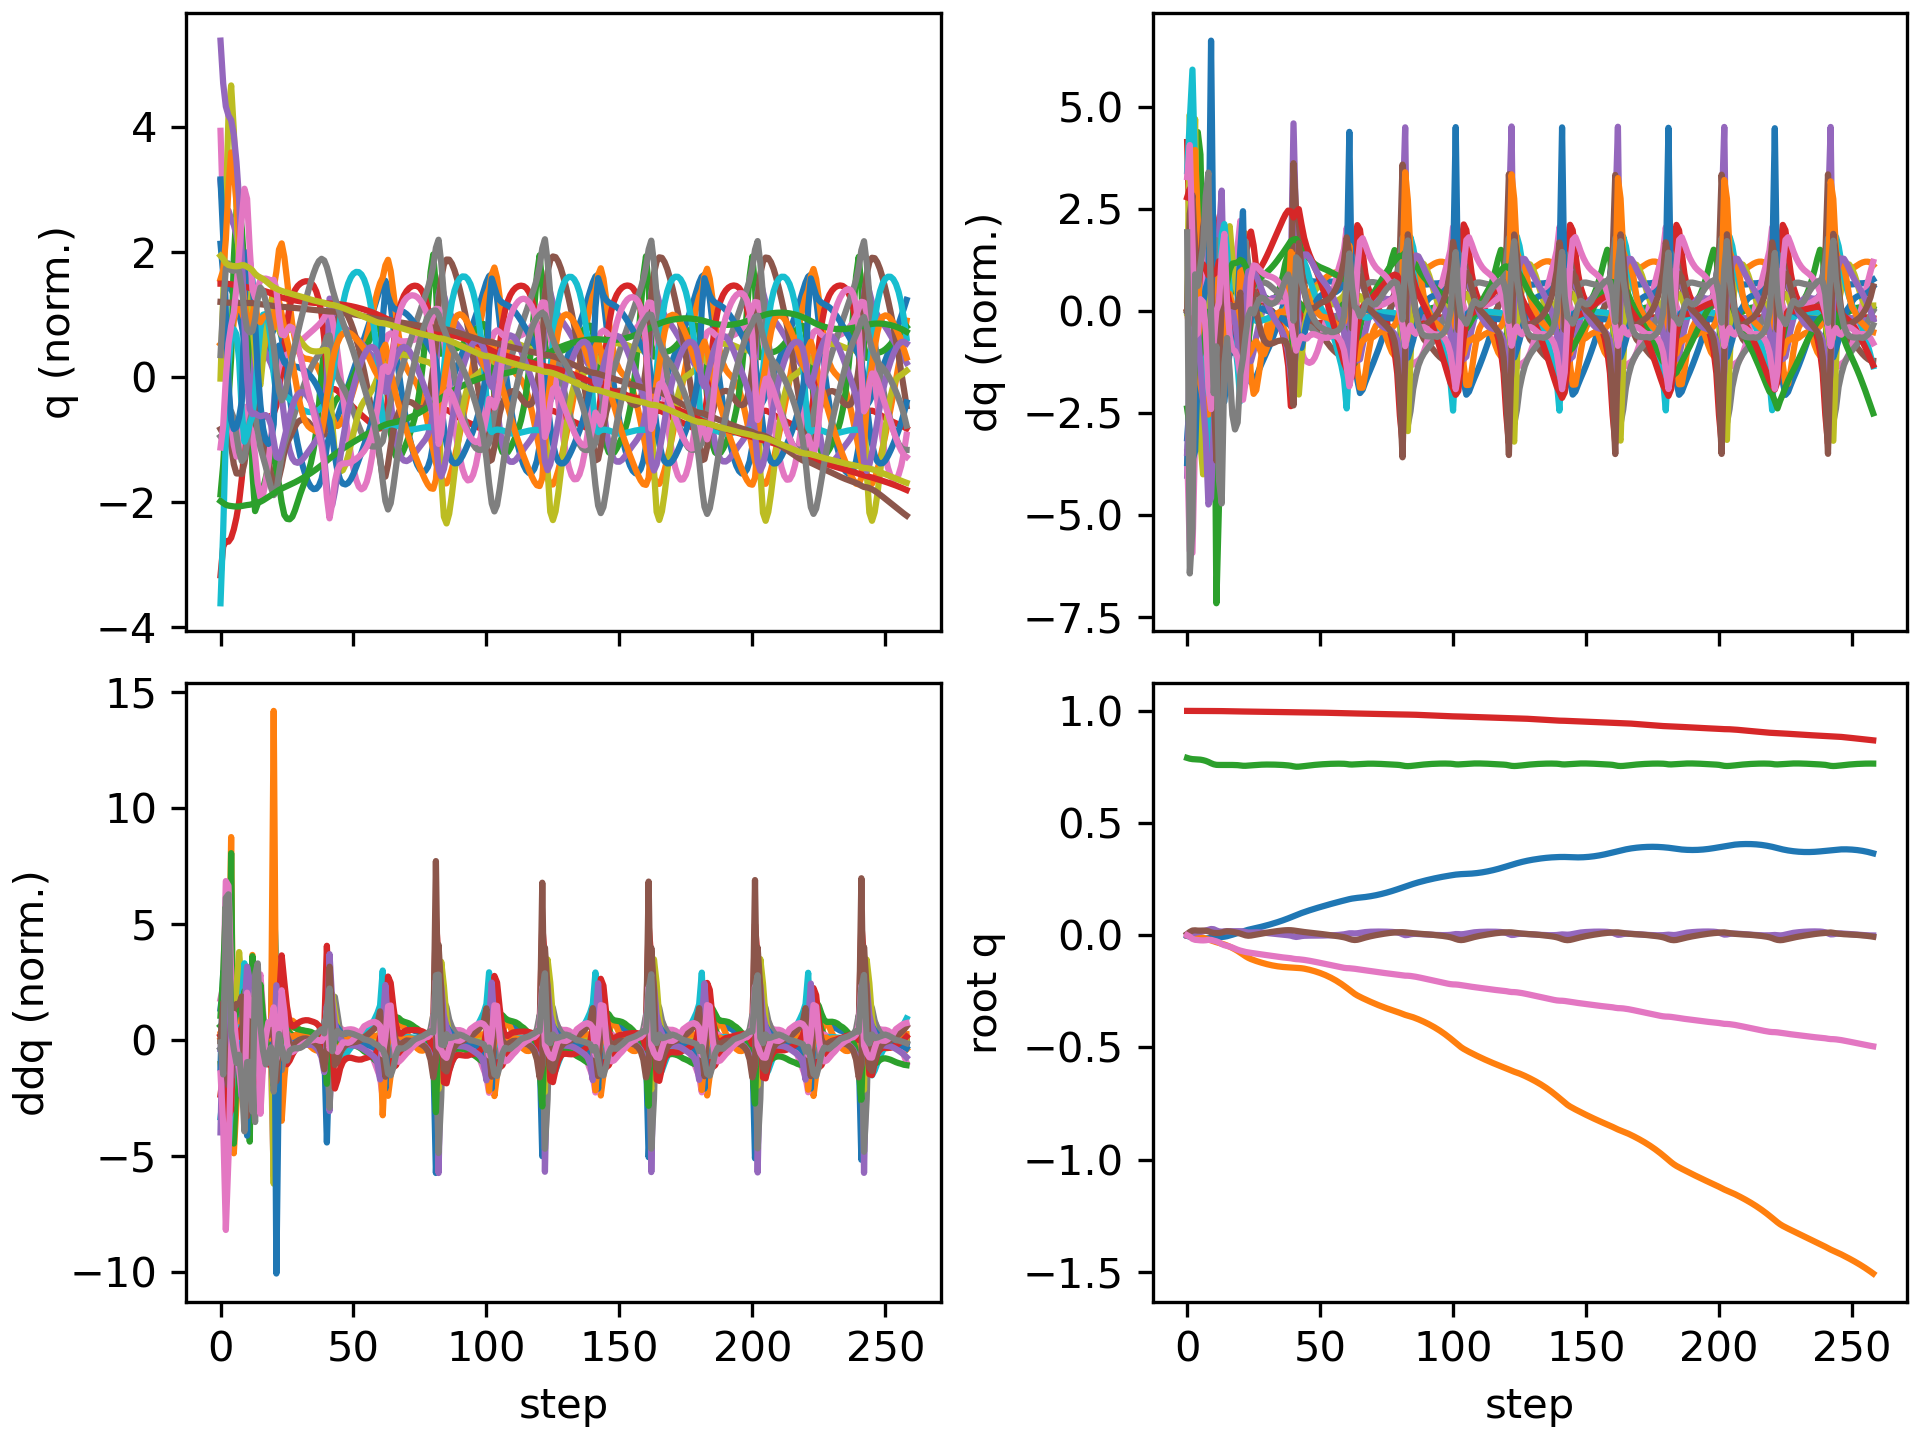

Data behind this chart, as committed beside it:
floating_base_joint_x, floating_base_joint_y, floating_base_joint_z, floating_base_joint_qw, floating_base_joint_qx, floating_base_joint_qy, floating_base_joint_qz, left_hip_pitch_joint_q, left_hip_roll_joint_q, left_hip_yaw_joint_q, left_knee_joint_q, left_ankle_pitch_joint_q, left_ankle_roll_joint_q, right_hip_pitch_joint_q, right_hip_roll_joint_q, right_hip_yaw_joint_q, right_knee_joint_q, right_ankle_pitch_joint_q, right_ankle_roll_joint_q, floating_base_joint_vx, floating_base_joint_vy, floating_base_joint_vz, floating_base_joint_wx, floating_base_joint_wy
-0.002742, 8.737507702648877e-10, 0.7906, 1, 1.597928729102787e-08, 0.005811, -4.862312507598205e-09, -0.05757, -0.0006897, -0.002978, 0.1257, -0.07618, 2.7516392895085615e-05, -0.05757, 0.0006893, 0.002978, 0.1257, -0.07618, -2.7555718382952283e-05, -0.162, -1.3815040528913289e-07, -0.2089, -6.422664153380801e-07, 0.6749
-0.006935, 0.0003031, 0.787, 0.9999, 0.002301, 0.01459, -0.006462, -0.1146, -0.002789, 0.009506, 0.2079, -0.126, 0.001011, -0.1645, 0.002579, 0.03747, 0.3157, -0.1582, 0.006088, -0.2057, 0.02197, -0.1496, 0.4219, 0.8388
-0.01071, 0.0001344, 0.785, 0.9996, 0.007453, 0.02102, -0.01605, -0.1397, -0.008423, 0.02872, 0.2247, -0.1269, -0.0006286, -0.2927, 0.005593, 0.07408, 0.5672, -0.2674, 0.02798, -0.1423, -0.04458, -0.05055, 0.5033, 0.3402
-0.01267, -0.001656, 0.7843, 0.9995, 0.01116, 0.02186, -0.02033, -0.1424, -0.01141, 0.03704, 0.2229, -0.1232, -0.003396, -0.3783, 0.01878, 0.1136, 0.752, -0.3685, 0.06532, -0.05785, -0.1265, -0.02225, 0.2427, -0.1373
-0.01355, -0.004522, 0.7839, 0.9995, 0.01306, 0.02065, -0.02159, -0.1448, -0.003626, 0.05519, 0.2339, -0.1368, -0.01111, -0.4202, 0.0238, 0.1263, 0.8288, -0.4202, 0.08978, -0.03005, -0.1641, -0.0305, 0.1134, -0.1238
-0.01426, -0.007965, 0.7827, 0.9994, 0.01449, 0.02056, -0.02256, -0.156, 0.01767, 0.09774, 0.2584, -0.1461, -0.02312, -0.4463, 0.01737, 0.1075, 0.8498, -0.4329, 0.07664, -0.03313, -0.1754, -0.08458, 0.1975, 0.05052
-0.01468, -0.01145, 0.7804, 0.9994, 0.01721, 0.02099, -0.02289, -0.1728, 0.02756, 0.1182, 0.2927, -0.1626, -0.02915, -0.4606, 0.001802, 0.07416, 0.8361, -0.4302, 0.05431, -0.008527, -0.1725, -0.1349, 0.3637, 0.03607
-0.01446, -0.01509, 0.7771, 0.9993, 0.02082, 0.02045, -0.02221, -0.1925, 0.02788, 0.1192, 0.3379, -0.1857, -0.02919, -0.454, -0.01352, 0.04981, 0.7685, -0.4161, 0.03182, 0.02525, -0.1857, -0.1856, 0.4315, -0.1034
-0.01342, -0.01907, 0.7724, 0.9993, 0.02467, 0.01752, -0.02055, -0.2156, 0.02485, 0.1106, 0.4043, -0.2222, -0.02953, -0.4199, -0.02191, 0.04192, 0.6323, -0.3933, 0.006225, 0.06862, -0.201, -0.2828, 0.4586, -0.4019
-0.01217, -0.02308, 0.7666, 0.9993, 0.02781, 0.01313, -0.02081, -0.2452, 0.01814, 0.09279, 0.496, -0.2938, -0.02232, -0.3988, -0.01879, 0.04686, 0.5526, -0.2567, -0.01624, 0.07026, -0.2011, -0.2733, 0.1706, -0.512
-0.01136, -0.02704, 0.762, 0.9993, 0.02672, 0.01035, -0.02411, -0.2764, 0.01515, 0.09019, 0.5877, -0.3825, -0.0106, -0.4092, -0.004334, 0.04978, 0.5701, -0.1802, -0.02808, 0.02818, -0.1983, -0.173, -0.3569, -0.1623
-0.01067, -0.03091, 0.7595, 0.9994, 0.0213, 0.009788, -0.02728, -0.2951, -0.003671, 0.06289, 0.6268, -0.4494, -0.008038, -0.4231, 0.01459, 0.04097, 0.601, -0.1926, -0.03175, 0.03804, -0.1927, -0.07826, -0.6501, -0.009082
-0.009397, -0.03439, 0.7591, 0.9993, 0.01699, 0.01004, -0.03206, -0.2981, -0.029, 0.006222, 0.6275, -0.4161, 0.006264, -0.4316, 0.02415, 0.02534, 0.6202, -0.2206, -0.02529, 0.08046, -0.1645, 0.01689, -0.2751, 0.02991
-0.007919, -0.03768, 0.7591, 0.999, 0.01612, 0.01206, -0.03934, -0.2892, -0.03382, -0.01015, 0.5966, -0.3356, 0.01805, -0.4588, 0.02139, 0.0135, 0.683, -0.281, -0.01722, 0.07714, -0.1672, 0.0003283, 0.03719, 0.278
-0.006438, -0.0413, 0.759, 0.9987, 0.0172, 0.01569, -0.04432, -0.2894, -0.02838, -0.006942, 0.5861, -0.3191, 0.01437, -0.4932, 0.006081, 0.002921, 0.7749, -0.3486, -0.02892, 0.08101, -0.1945, -0.001467, 0.1245, 0.3845
-0.004222, -0.0457, 0.7589, 0.9986, 0.01798, 0.01763, -0.04734, -0.2883, -0.02044, -0.003778, 0.5866, -0.3295, 0.006127, -0.5111, -0.009424, 0.0002763, 0.8505, -0.3982, -0.03073, 0.1359, -0.2425, -0.003067, 0.02037, 0.04024
-0.001107, -0.05089, 0.7589, 0.9984, 0.01813, 0.017, -0.0506, -0.2791, -0.009926, -0.0006308, 0.5865, -0.3407, -0.00247, -0.5078, -0.01839, 0.0118, 0.8883, -0.4318, -0.02736, 0.1688, -0.2725, 0.003367, 0.02517, -0.1369
0.002473, -0.05665, 0.759, 0.9982, 0.01816, 0.01518, -0.05481, -0.2651, 0.002368, 0.004029, 0.5841, -0.3498, -0.01166, -0.4913, -0.02704, 0.02481, 0.8901, -0.4491, -0.02607, 0.1831, -0.3006, -0.003267, 0.02175, -0.2067
0.006201, -0.06302, 0.7588, 0.998, 0.01808, 0.01301, -0.05968, -0.2501, 0.01604, 0.009267, 0.5829, -0.3585, -0.02075, -0.4683, -0.03709, 0.03194, 0.8668, -0.4542, -0.02597, 0.1846, -0.3315, -0.02234, 0.01707, -0.2153
0.009978, -0.07003, 0.7581, 0.9977, 0.01796, 0.01058, -0.06456, -0.2355, 0.03029, 0.01372, 0.5845, -0.3678, -0.02966, -0.4394, -0.04628, 0.03531, 0.8194, -0.4496, -0.02901, 0.1861, -0.3641, -0.04631, 0.02721, -0.2485
0.0139, -0.07763, 0.7568, 0.9975, 0.01803, 0.007291, -0.06843, -0.222, 0.04331, 0.01538, 0.5925, -0.3802, -0.03623, -0.3973, -0.0533, 0.03691, 0.7314, -0.426, -0.03464, 0.1921, -0.388, -0.09155, 0.07974, -0.345
0.01771, -0.08576, 0.7554, 0.9973, 0.01708, 0.003237, -0.07163, -0.2146, 0.05573, 0.006359, 0.6152, -0.3919, -0.03936, -0.3658, -0.05037, 0.02839, 0.6761, -0.3217, -0.01598, 0.1887, -0.4194, -0.03817, -0.1873, -0.4643
0.02123, -0.09386, 0.7553, 0.9971, 0.01415, -0.0004371, -0.07454, -0.2186, 0.0732, 0.001185, 0.6579, -0.395, -0.03177, -0.3503, -0.03275, 0.02349, 0.6739, -0.3135, -0.01592, 0.1763, -0.3915, 0.02619, -0.2967, -0.3736
0.02438, -0.1008, 0.7561, 0.997, 0.0122, -0.002111, -0.0767, -0.2385, 0.07795, -0.006476, 0.7191, -0.4198, -0.02435, -0.34, -0.01695, 0.02127, 0.6756, -0.328, -0.025, 0.1524, -0.3071, 0.05105, -0.07254, -0.07356
0.02708, -0.1062, 0.757, 0.9968, 0.01206, -0.001241, -0.07849, -0.2738, 0.06737, -0.01177, 0.7895, -0.455, -0.01516, -0.3359, -0.006514, 0.02164, 0.6746, -0.3377, -0.0349, 0.1313, -0.2487, 0.05291, 0.03563, 0.1603
0.02963, -0.1108, 0.758, 0.9967, 0.01261, 0.0008942, -0.08031, -0.3142, 0.04982, -0.01343, 0.8536, -0.4853, -0.009333, -0.3343, 0.001139, 0.02298, 0.6709, -0.3418, -0.04344, 0.1316, -0.215, 0.05005, 0.04983, 0.2233
0.03229, -0.1149, 0.7589, 0.9965, 0.013, 0.003237, -0.08211, -0.3519, 0.03094, -0.01364, 0.9002, -0.5063, -0.005671, -0.3322, 0.007977, 0.02388, 0.665, -0.343, -0.05104, 0.1388, -0.1985, 0.04478, 0.002951, 0.2198
0.03511, -0.1188, 0.7597, 0.9964, 0.01286, 0.005492, -0.08377, -0.3856, 0.01476, -0.01255, 0.9304, -0.519, -0.002044, -0.3292, 0.01504, 0.02368, 0.6581, -0.3433, -0.05943, 0.1454, -0.1875, 0.03581, -0.0541, 0.2044
0.03805, -0.1224, 0.7603, 0.9962, 0.01219, 0.007625, -0.08536, -0.4156, 0.002995, -0.009782, 0.949, -0.5247, 0.001704, -0.3257, 0.0226, 0.02251, 0.6514, -0.3435, -0.06955, 0.1512, -0.1769, 0.02573, -0.1007, 0.1897
0.04111, -0.1258, 0.7607, 0.9961, 0.01116, 0.009652, -0.08695, -0.4423, -0.004658, -0.006239, 0.9604, -0.526, 0.004608, -0.3221, 0.0304, 0.02082, 0.6455, -0.3443, -0.08016, 0.1568, -0.1644, 0.01541, -0.1282, 0.1792
0.04429, -0.1289, 0.7609, 0.9959, 0.009923, 0.0116, -0.08861, -0.4659, -0.009085, -0.002772, 0.9676, -0.524, 0.005937, -0.3186, 0.0381, 0.01905, 0.6405, -0.3456, -0.08957, 0.1626, -0.1506, 0.00568, -0.141, 0.172
0.04759, -0.1318, 0.7609, 0.9958, 0.008613, 0.01348, -0.09033, -0.4862, -0.0112, 0.0003441, 0.9721, -0.5197, 0.006274, -0.3153, 0.0454, 0.01745, 0.6364, -0.3476, -0.09679, 0.1689, -0.1357, -0.003039, -0.1439, 0.1671
0.05103, -0.1343, 0.7608, 0.9956, 0.007311, 0.0153, -0.09209, -0.5031, -0.01193, 0.003281, 0.9742, -0.5142, 0.006101, -0.3122, 0.05212, 0.01616, 0.6334, -0.3503, -0.1016, 0.1757, -0.1201, -0.01074, -0.1407, 0.1626
0.05462, -0.1366, 0.7605, 0.9954, 0.006053, 0.01704, -0.09386, -0.5163, -0.01217, 0.006449, 0.9741, -0.5082, 0.004809, -0.3093, 0.05819, 0.01523, 0.6315, -0.3537, -0.1045, 0.1831, -0.1042, -0.0178, -0.1361, 0.1555
0.05837, -0.1385, 0.7601, 0.9952, 0.004856, 0.01867, -0.0956, -0.5251, -0.01272, 0.01048, 0.9703, -0.5022, 0.002716, -0.3065, 0.0636, 0.01469, 0.6307, -0.358, -0.1061, 0.1914, -0.08823, -0.02378, -0.1307, 0.1442
0.0623, -0.1401, 0.7595, 0.9951, 0.003699, 0.02013, -0.09724, -0.5293, -0.01412, 0.0161, 0.9612, -0.4963, 0.0003728, -0.3035, 0.06839, 0.01446, 0.6311, -0.3631, -0.1071, 0.2002, -0.07275, -0.02933, -0.1285, 0.126
0.06641, -0.1413, 0.7589, 0.9949, 0.002565, 0.02136, -0.09872, -0.5287, -0.01672, 0.02405, 0.9451, -0.4902, -0.001738, -0.3005, 0.07258, 0.01438, 0.633, -0.3694, -0.1082, 0.2085, -0.05759, -0.03698, -0.1276, 0.1047
0.0707, -0.1423, 0.7581, 0.9947, 0.001422, 0.02227, -0.1, -0.5226, -0.02058, 0.03499, 0.9195, -0.483, -0.003156, -0.2973, 0.07625, 0.01446, 0.6368, -0.3769, -0.1091, 0.2178, -0.04376, -0.04799, -0.1316, 0.06622
0.0752, -0.1431, 0.757, 0.9946, 0.0001167, 0.02266, -0.1012, -0.5097, -0.02557, 0.04849, 0.8792, -0.4726, -0.003646, -0.2936, 0.07976, 0.01462, 0.6429, -0.3861, -0.1088, 0.2273, -0.03412, -0.06602, -0.1587, 0.009367
0.07994, -0.1437, 0.7554, 0.9945, -0.001801, 0.02237, -0.1026, -0.4853, -0.03177, 0.05982, 0.8095, -0.4522, -0.003619, -0.2885, 0.08409, 0.01505, 0.6504, -0.3963, -0.09867, 0.2372, -0.03591, -0.1006, -0.2553, -0.06535
0.08492, -0.1446, 0.7529, 0.9942, -0.00535, 0.02119, -0.1048, -0.446, -0.0402, 0.05079, 0.7031, -0.3911, 0.005144, -0.2828, 0.09258, 0.01494, 0.6621, -0.4097, -0.08371, 0.2404, -0.05217, -0.1342, -0.4099, -0.1473
0.08979, -0.1455, 0.7512, 0.9941, -0.007612, 0.01943, -0.1065, -0.4256, -0.04957, 0.03439, 0.6607, -0.2638, 0.02679, -0.2824, 0.0937, 0.00347, 0.6856, -0.4207, -0.07228, 0.2418, -0.03707, -0.02923, 0.006572, -0.213
0.09446, -0.1461, 0.7514, 0.9941, -0.006, 0.01752, -0.1071, -0.416, -0.05727, 0.03378, 0.6631, -0.2646, 0.04885, -0.29, 0.07886, -0.01566, 0.7207, -0.4428, -0.05916, 0.2327, -0.03033, 0.04542, 0.2947, -0.1663
0.09886, -0.1471, 0.7525, 0.994, -0.003641, 0.0159, -0.1083, -0.4044, -0.06303, 0.03649, 0.6629, -0.282, 0.0639, -0.3082, 0.06383, -0.02865, 0.7703, -0.4714, -0.05082, 0.2162, -0.06955, 0.06979, 0.1886, -0.1394
0.103, -0.1488, 0.7539, 0.9938, -0.00238, 0.01443, -0.1099, -0.3908, -0.06445, 0.03811, 0.6585, -0.2946, 0.07251, -0.3322, 0.05547, -0.03462, 0.8254, -0.4931, -0.04521, 0.2086, -0.1043, 0.07562, 0.08365, -0.149
0.1071, -0.1511, 0.7554, 0.9937, -0.00187, 0.01295, -0.1117, -0.3759, -0.06291, 0.03903, 0.6513, -0.3025, 0.07672, -0.3581, 0.05049, -0.03617, 0.8754, -0.5055, -0.04097, 0.2027, -0.1285, 0.07557, 0.03676, -0.1514
0.111, -0.1539, 0.7568, 0.9934, -0.001723, 0.01157, -0.1137, -0.3606, -0.05944, 0.03993, 0.643, -0.3077, 0.07782, -0.3845, 0.04618, -0.03557, 0.9163, -0.5109, -0.03875, 0.1948, -0.1477, 0.07087, 0.01211, -0.1368
0.1148, -0.157, 0.7582, 0.9932, -0.001704, 0.0103, -0.1159, -0.3456, -0.05473, 0.04114, 0.6344, -0.3115, 0.07695, -0.4106, 0.04156, -0.03327, 0.9476, -0.5121, -0.03809, 0.1878, -0.1642, 0.06385, 0.008891, -0.1285
0.1185, -0.1604, 0.7594, 0.9929, -0.001676, 0.009042, -0.1182, -0.3308, -0.04922, 0.04277, 0.626, -0.3148, 0.07431, -0.4352, 0.03626, -0.02953, 0.9707, -0.51, -0.03805, 0.1824, -0.1802, 0.0562, 0.01477, -0.1298
0.1221, -0.1642, 0.7604, 0.9927, -0.001583, 0.007718, -0.1206, -0.316, -0.04314, 0.04483, 0.6179, -0.3182, 0.0703, -0.4571, 0.03022, -0.02488, 0.9868, -0.5046, -0.03879, 0.1782, -0.1966, 0.04924, 0.02488, -0.1357
0.1256, -0.1683, 0.7613, 0.9924, -0.001422, 0.006308, -0.123, -0.301, -0.03658, 0.04722, 0.6101, -0.3221, 0.06541, -0.4753, 0.02364, -0.01991, 0.9969, -0.4967, -0.04039, 0.1747, -0.2146, 0.04337, 0.03281, -0.1413
0.1291, -0.1728, 0.7622, 0.9921, -0.001219, 0.004822, -0.1255, -0.2859, -0.02949, 0.04981, 0.6025, -0.3262, 0.05978, -0.489, 0.01686, -0.01524, 1.001, -0.4873, -0.04238, 0.1719, -0.2344, 0.03835, 0.0381, -0.1455
0.1325, -0.1777, 0.7629, 0.9918, -0.0009801, 0.003281, -0.128, -0.2707, -0.02187, 0.05249, 0.5952, -0.3307, 0.05336, -0.4977, 0.01025, -0.01134, 1.001, -0.4771, -0.04454, 0.1692, -0.2556, 0.03317, 0.04388, -0.1476
0.1359, -0.1831, 0.7635, 0.9914, -0.0007077, 0.001708, -0.1306, -0.2554, -0.01371, 0.05516, 0.5881, -0.3354, 0.04611, -0.501, 0.004207, -0.008432, 0.9945, -0.4666, -0.04685, 0.1666, -0.2782, 0.02773, 0.04967, -0.1468
0.1392, -0.1889, 0.7641, 0.9911, -0.0003637, 0.0001546, -0.1331, -0.2401, -0.005072, 0.05779, 0.5812, -0.3402, 0.03809, -0.499, -0.0009149, -0.006443, 0.9817, -0.4561, -0.04952, 0.1631, -0.3011, 0.0211, 0.06113, -0.1385
0.1425, -0.1952, 0.7644, 0.9908, 9.916962564773441e-05, -0.001383, -0.1357, -0.2248, 0.003927, 0.06037, 0.5746, -0.3452, 0.02937, -0.4915, -0.004858, -0.005052, 0.9611, -0.4451, -0.05274, 0.1599, -0.3251, 0.01347, 0.07723, -0.1353
0.1457, -0.202, 0.7647, 0.9904, 0.0007206, -0.002966, -0.1382, -0.2094, 0.01316, 0.06282, 0.5681, -0.3502, 0.02007, -0.4786, -0.007403, -0.003673, 0.9314, -0.4334, -0.05652, 0.1567, -0.3499, 0.0048, 0.09844, -0.1378
0.1488, -0.2093, 0.7647, 0.99, 0.001544, -0.004674, -0.1407, -0.1936, 0.0225, 0.0651, 0.5616, -0.3552, 0.01029, -0.4605, -0.008464, -0.001773, 0.8914, -0.4202, -0.06069, 0.1533, -0.3757, -0.004631, 0.1251, -0.1482
0.1519, -0.2171, 0.7646, 0.9897, 0.002649, -0.00662, -0.143, -0.1771, 0.03165, 0.06712, 0.5551, -0.3602, 0.0001854, -0.4375, -0.008512, 0.000475, 0.8404, -0.4049, -0.06487, 0.1498, -0.4016, -0.01602, 0.1637, -0.17
0.1549, -0.2255, 0.7642, 0.9894, 0.004128, -0.008984, -0.1452, -0.1603, 0.0402, 0.06849, 0.5496, -0.3655, -0.009943, -0.4094, -0.007809, 0.00321, 0.776, -0.3862, -0.06835, 0.1465, -0.4265, -0.03563, 0.2181, -0.2117
... 199 more rows
